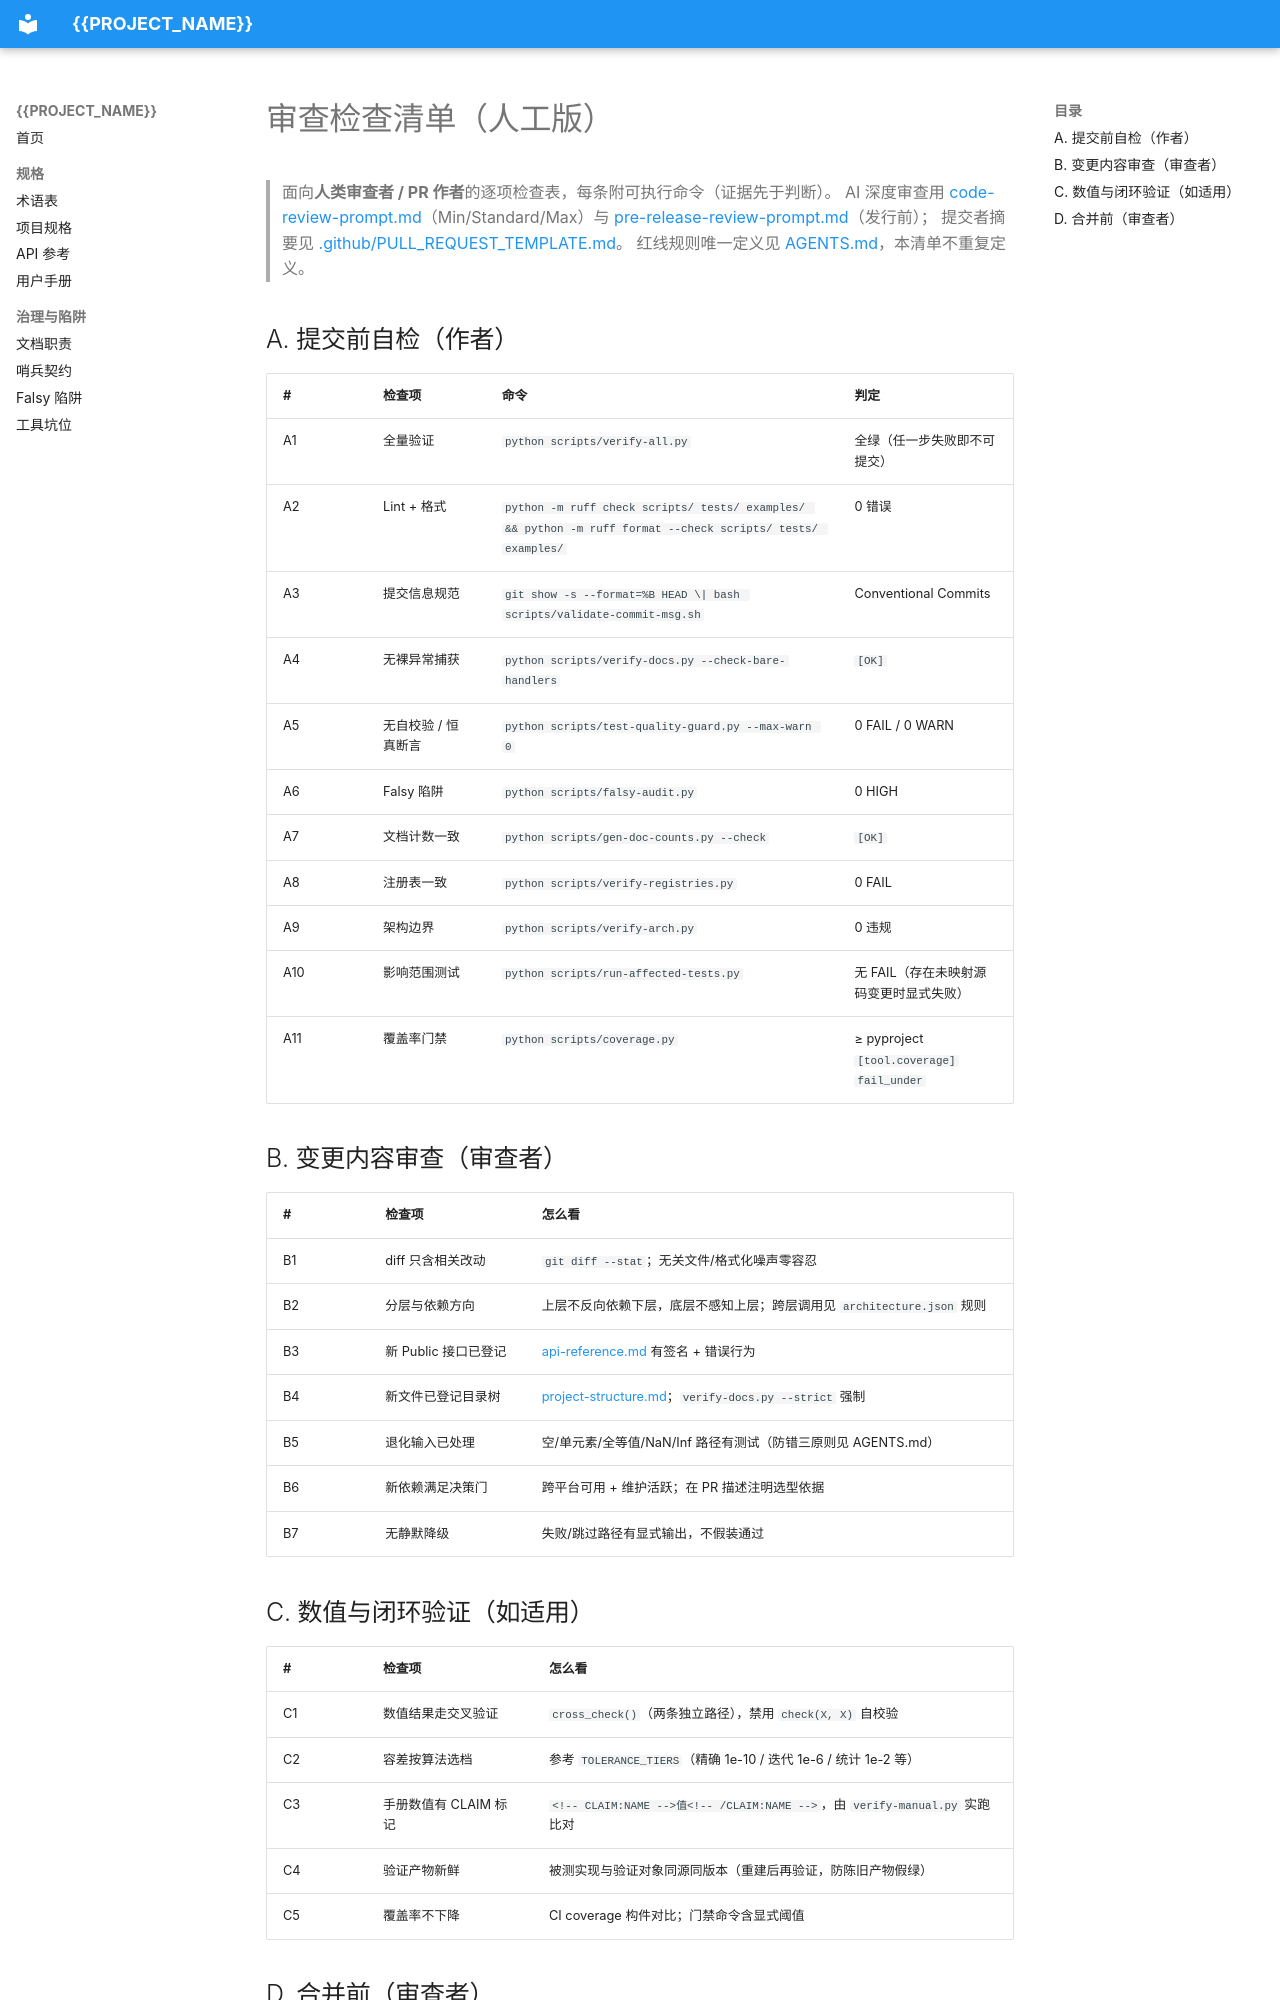

repository: zgrwo/VibeCodingTemplate · page: governance/review-checklist/index.html · generator: mkdocs

# 审查检查清单（人工版）

> 面向**人类审查者 / PR 作者**的逐项检查表，每条附可执行命令（证据先于判断）。
> AI 深度审查用 [code-review-prompt.md](code-review-prompt.md)（Min/Standard/Max）与
> [pre-release-review-prompt.md](pre-release-review-prompt.md)（发行前）；
> 提交者摘要见 [.github/PULL_REQUEST_TEMPLATE.md](../../.github/PULL_REQUEST_TEMPLATE.md)。
> 红线规则唯一定义见 [AGENTS.md](../../AGENTS.md)，本清单不重复定义。

## A. 提交前自检（作者）

| # | 检查项 | 命令 | 判定 |
|---|--------|------|------|
| A1 | 全量验证 | `python scripts/verify-all.py` | 全绿（任一步失败即不可提交） |
| A2 | Lint + 格式 | `python -m ruff check scripts/ tests/ examples/ && python -m ruff format --check scripts/ tests/ examples/` | 0 错误 |
| A3 | 提交信息规范 | `git show -s --format=%B HEAD \| bash scripts/validate-commit-msg.sh` | Conventional Commits |
| A4 | 无裸异常捕获 | `python scripts/verify-docs.py --check-bare-handlers` | `[OK]` |
| A5 | 无自校验 / 恒真断言 | `python scripts/test-quality-guard.py --max-warn 0` | 0 FAIL / 0 WARN |
| A6 | Falsy 陷阱 | `python scripts/falsy-audit.py` | 0 HIGH |
| A7 | 文档计数一致 | `python scripts/gen-doc-counts.py --check` | `[OK]` |
| A8 | 注册表一致 | `python scripts/verify-registries.py` | 0 FAIL |
| A9 | 架构边界 | `python scripts/verify-arch.py` | 0 违规 |
| A10 | 影响范围测试 | `python scripts/run-affected-tests.py` | 无 FAIL（存在未映射源码变更时显式失败） |
| A11 | 覆盖率门禁 | `python scripts/coverage.py` | ≥ pyproject `[tool.coverage]` `fail_under` |

## B. 变更内容审查（审查者）

| # | 检查项 | 怎么看 |
|---|--------|--------|
| B1 | diff 只含相关改动 | `git diff --stat`；无关文件/格式化噪声零容忍 |
| B2 | 分层与依赖方向 | 上层不反向依赖下层，底层不感知上层；跨层调用见 `architecture.json` 规则 |
| B3 | 新 Public 接口已登记 | [api-reference.md](../spec/api-reference.md) 有签名 + 错误行为 |
| B4 | 新文件已登记目录树 | [project-structure.md](project-structure.md)；`verify-docs.py --strict` 强制 |
| B5 | 退化输入已处理 | 空/单元素/全等值/NaN/Inf 路径有测试（防错三原则见 AGENTS.md） |
| B6 | 新依赖满足决策门 | 跨平台可用 + 维护活跃；在 PR 描述注明选型依据 |
| B7 | 无静默降级 | 失败/跳过路径有显式输出，不假装通过 |
